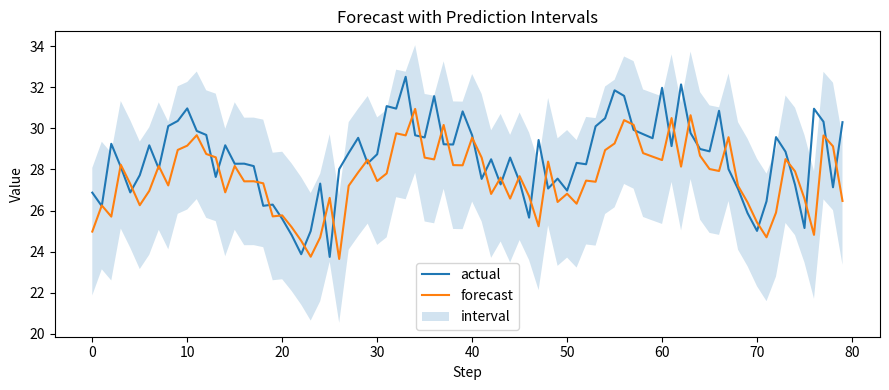

This figure's Python source:
from __future__ import annotations

import math
import random
from typing import List, Tuple


def make_series(n: int = 450, seed: int = 42) -> List[float]:
    random.seed(seed)
    s = []
    for t in range(n):
        trend = 0.02 * t
        season = 1.8 * math.sin(2 * math.pi * t / 24)
        noise = random.gauss(0, 0.6 + 0.002 * t)  # mild heteroskedastic drift
        s.append(20 + trend + season + noise)
    return s


def fit_ar1(y: List[float]) -> Tuple[float, float]:
    # y_t = a + b y_{t-1}
    x = y[:-1]
    z = y[1:]
    n = len(x)

    mx = sum(x) / n
    mz = sum(z) / n
    cov = sum((xi - mx) * (zi - mz) for xi, zi in zip(x, z))
    var = sum((xi - mx) ** 2 for xi in x) + 1e-12
    b = cov / var
    a = mz - b * mx
    return a, b


def predict_ar1(a: float, b: float, prev: float, horizon: int) -> List[float]:
    out = []
    cur = prev
    for _ in range(horizon):
        cur = a + b * cur
        out.append(cur)
    return out


def quantile(values: List[float], q: float) -> float:
    s = sorted(values)
    idx = int(q * (len(s) - 1))
    return s[idx]


def build_intervals(preds: List[float], residuals: List[float], alpha: float = 0.1):
    lo_q = quantile(residuals, alpha / 2)
    hi_q = quantile(residuals, 1 - alpha / 2)
    lower = [p + lo_q for p in preds]
    upper = [p + hi_q for p in preds]
    return lower, upper


def coverage(y_true: List[float], lower: List[float], upper: List[float]) -> float:
    c = 0
    for y, lo, hi in zip(y_true, lower, upper):
        if lo <= y <= hi:
            c += 1
    return c / len(y_true)


def mean_width(lower: List[float], upper: List[float]) -> float:
    return sum(hi - lo for lo, hi in zip(lower, upper)) / len(lower)


def maybe_plot(y_true, preds, lower, upper):
    try:
        import matplotlib.pyplot as plt
    except Exception:
        print("first 10 forecast rows:")
        for i in range(min(10, len(y_true))):
            print(i, round(y_true[i], 3), round(preds[i], 3), round(lower[i], 3), round(upper[i], 3))
        return

    plt.figure(figsize=(9, 4))
    xs = list(range(len(y_true)))
    plt.plot(xs, y_true, label="actual")
    plt.plot(xs, preds, label="forecast")
    plt.fill_between(xs, lower, upper, alpha=0.2, label="interval")
    plt.title("Forecast with Prediction Intervals")
    plt.xlabel("Step")
    plt.ylabel("Value")
    plt.legend()
    plt.tight_layout()
    plt.show()


if __name__ == "__main__":
    y = make_series(n=460, seed=9)

    train = y[:300]
    calib = y[300:380]
    test = y[380:]

    a, b = fit_ar1(train)

    # Calibration residuals
    calib_preds = []
    prev = train[-1]
    for actual in calib:
        p = a + b * prev
        calib_preds.append(p)
        prev = actual

    residuals = [actual - p for actual, p in zip(calib, calib_preds)]

    # Test rolling forecasts
    test_preds = []
    prev = calib[-1]
    for actual in test:
        p = a + b * prev
        test_preds.append(p)
        prev = actual

    for alpha in [0.2, 0.1, 0.05]:
        lo, hi = build_intervals(test_preds, residuals, alpha=alpha)
        cov = coverage(test, lo, hi)
        width = mean_width(lo, hi)
        print(f"Interval {int((1-alpha)*100)}% -> coverage={cov:.4f}, mean_width={width:.4f}")

    lo90, hi90 = build_intervals(test_preds, residuals, alpha=0.1)
    maybe_plot(test, test_preds, lo90, hi90)
